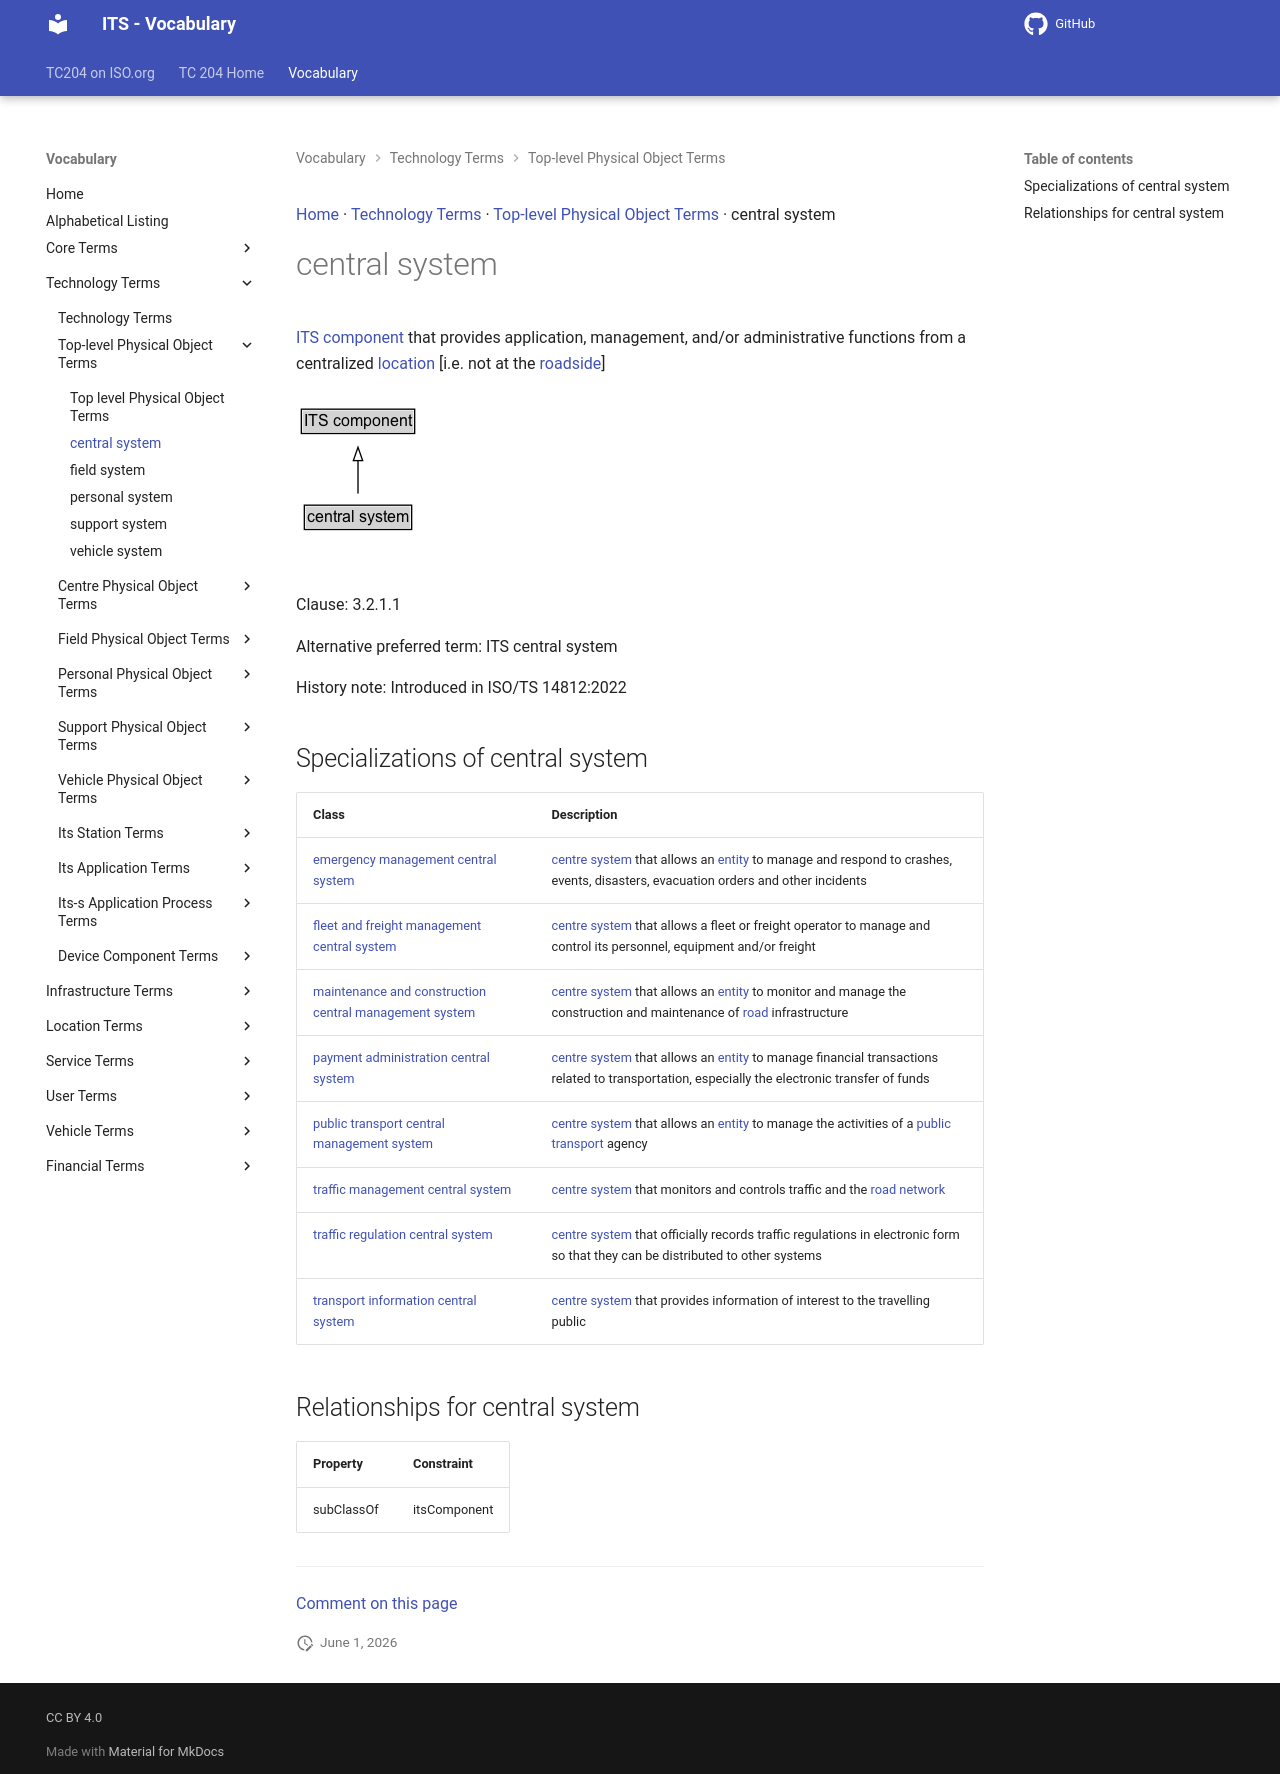

repository: ISO-TC204/iso14812 · page: v1.1.2-alpha.4/terms/central system/index.html · generator: mkdocs

[Home](../index.md) · [Technology Terms](groups/Technology Terms.md) · [Top-level Physical Object Terms](patterns/Top-level Physical Object Terms.md) · central system

# central system

<div class="draft4-watermark" aria-hidden="true"></div>

[ITS component](ITS component.md) that provides application, management, and/or administrative functions from a centralized [location](location.md) [i.e. not at the [roadside](roadside.md)]

<object type="image/svg+xml" data="../../diagrams/central system.dot.svg">
    <img alt="central system Diagram" src="../../diagrams/central system.dot.png" /> <!-- Fallback for non-SVG browsers -->
</object>

Clause: 3.2.1.1

Alternative preferred term: ITS central system

History note: Introduced in ISO/TS 14812:2022

## Specializations of central system

| Class | Description |
| --- | --- |
| [emergency management central system](emergency management central system.md) | [centre system](central system.md) that allows an [entity](entity.md) to manage and respond to crashes, events, disasters, evacuation orders and other incidents |
| [fleet and freight management central system](fleet and freight management central system.md) | [centre system](central system.md) that allows a fleet or freight operator to manage and control its personnel, equipment and/or freight |
| [maintenance and construction central management system](maintenance and construction central management system.md) | [centre system](central system.md) that allows an [entity](entity.md) to monitor and manage the construction and maintenance of [road](road.md) infrastructure |
| [payment administration central system](payment administration central system.md) | [centre system](central system.md) that allows an [entity](entity.md) to manage financial transactions related to transportation, especially the electronic transfer of funds |
| [public transport central management system](public transport central management system.md) | [centre system](central system.md) that allows an [entity](entity.md) to manage the activities of a [public transport](public transport.md) agency |
| [traffic management central system](traffic management central system.md) | [centre system](central system.md) that monitors and controls traffic and the [road network](road network.md) |
| [traffic regulation central system](traffic regulation central system.md) | [centre system](central system.md) that officially records traffic regulations in electronic form so that they can be distributed to other systems |
| [transport information central system](transport information central system.md) | [centre system](central system.md) that provides information of interest to the travelling public |

## Relationships for central system

| Property | Constraint |
| --- | --- |
| subClassOf | itsComponent |


---

[Comment on this page](https://github.com/ISO-TC204/iso14812/issues/new?template=page-feedback.yml&title=%5BPage+feedback%5D+central+system&page-title=central+system&page-path=terms%2Fcentral+system.md)
